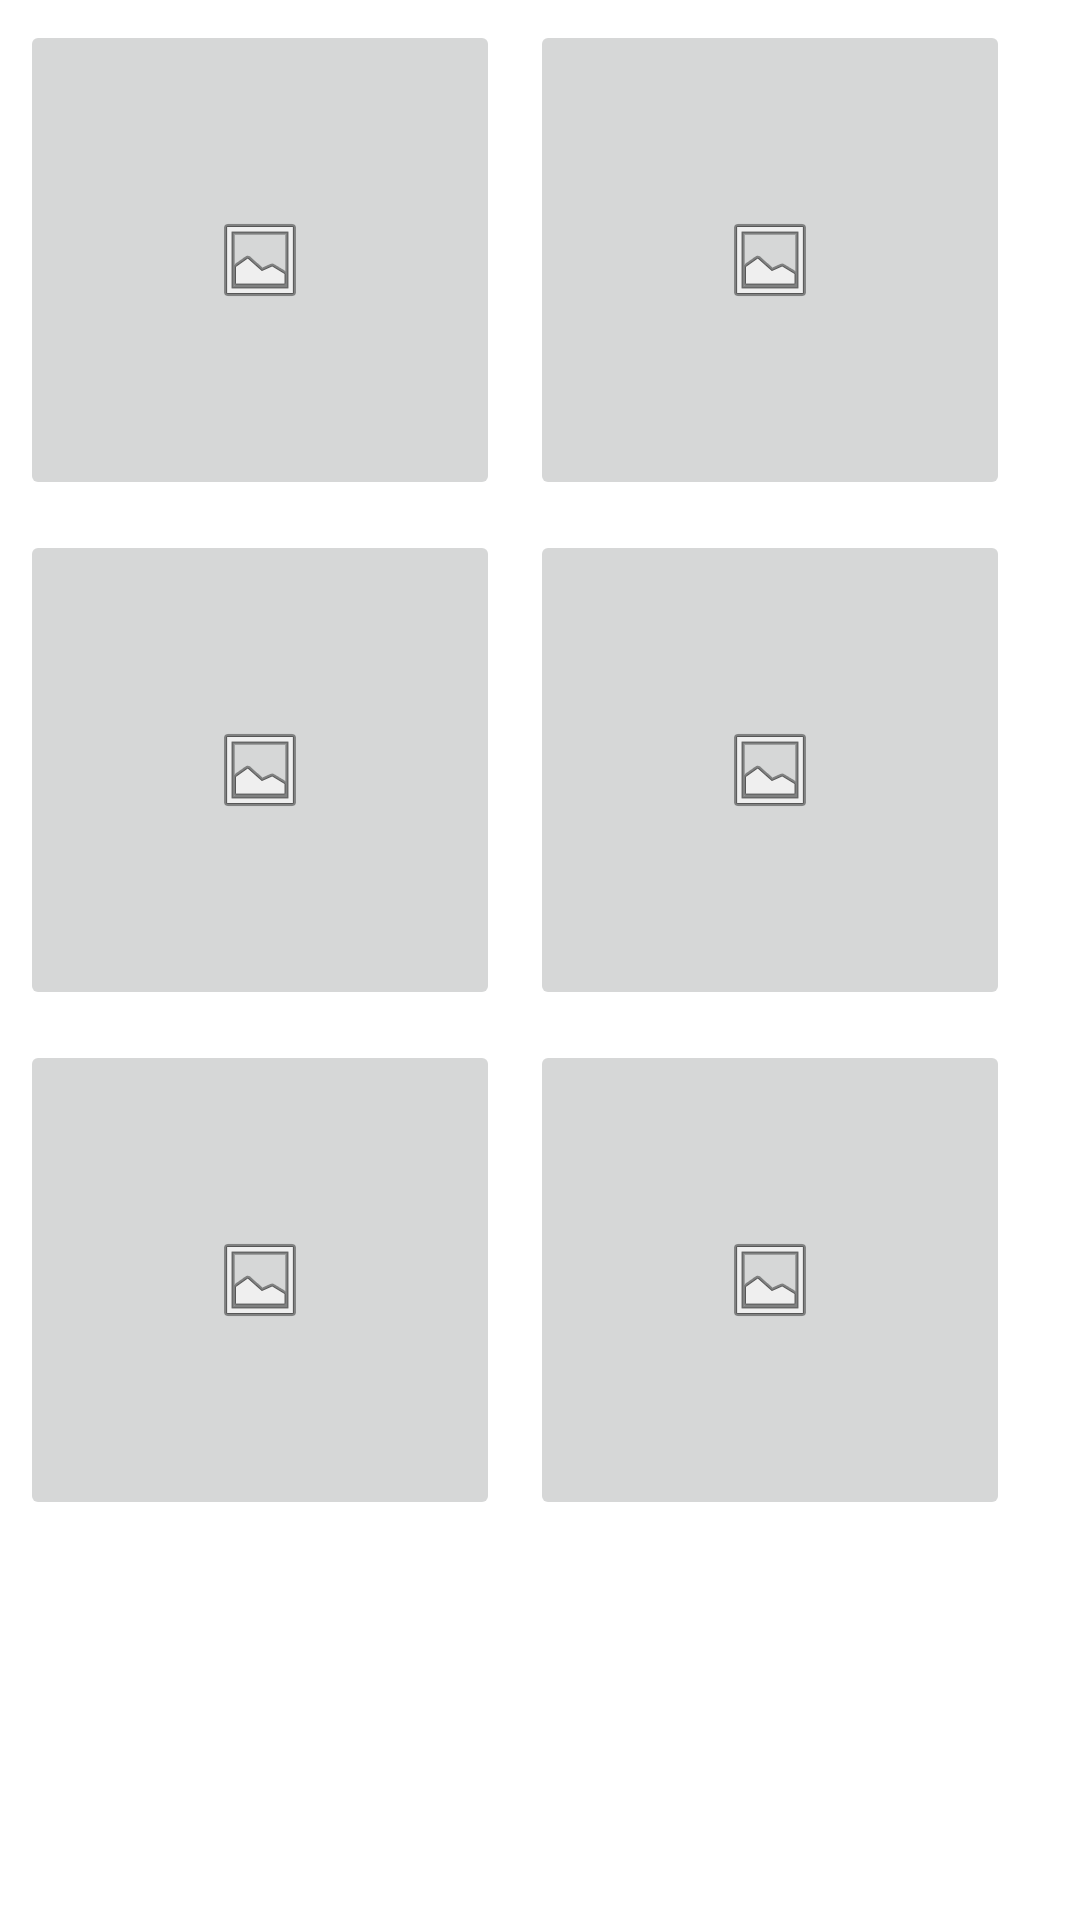

Here is an Android app screen rendered from its layout file. Give the layout XML and the strings, colors and styles it references.
<!-- AndroidManifest.xml: application theme AppTheme -->
<!-- res/layout/fragment_menu.xml -->
<TableLayout xmlns:android="http://schemas.android.com/apk/res/android"
    android:layout_width="345dp"
    android:layout_height="match_parent"
    android:id="@+id/menuLayout"
    android:padding="5px">
    <TableRow
        android:id="@+id/tableRow1">
        <ImageButton
            android:src="@android:drawable/ic_menu_gallery"
            android:layout_column="0"
            android:id="@+id/goToEdit"
            android:minHeight="160dp"
            android:maxHeight="160dp"
            android:minWidth="160dp"
            android:maxWidth="160dp"
            android:layout_margin="5dp"
            android:clickable="true" />
        <ImageButton
            android:src="@android:drawable/ic_menu_gallery"
            android:layout_column="1"
            android:id="@+id/test1"
            android:minHeight="160dp"
            android:maxHeight="160dp"
            android:minWidth="160dp"
            android:maxWidth="160dp"
            android:layout_margin="5dp"/>
    </TableRow>
    <TableRow
        android:id="@+id/tableRow2">
        <ImageButton
            android:src="@android:drawable/ic_menu_gallery"
            android:layout_column="0"
            android:id="@+id/test2"
            android:minHeight="160dp"
            android:maxHeight="160dp"
            android:minWidth="160dp"
            android:maxWidth="160dp"
            android:layout_margin="5dp"/>
        <ImageButton
            android:src="@android:drawable/ic_menu_gallery"
            android:layout_column="1"
            android:id="@+id/test3"
            android:minHeight="160dp"
            android:maxHeight="160dp"
            android:minWidth="160dp"
            android:maxWidth="160dp"
            android:layout_margin="5dp"/>
    </TableRow>
    <TableRow
        android:id="@+id/tableRow3">
        <ImageButton
            android:src="@android:drawable/ic_menu_gallery"
            android:layout_column="0"
            android:id="@+id/test4"
            android:minHeight="160dp"
            android:maxHeight="160dp"
            android:minWidth="160dp"
            android:maxWidth="160dp"
            android:layout_margin="5dp"/>
        <ImageButton
            android:src="@android:drawable/ic_menu_gallery"
            android:layout_column="1"
            android:id="@+id/test5"
            android:minHeight="160dp"
            android:maxHeight="160dp"
            android:minWidth="160dp"
            android:maxWidth="160dp"
            android:layout_margin="5dp"/>
    </TableRow>
</TableLayout>
<!-- resources referenced by this layout -->
<resources>

</resources>
